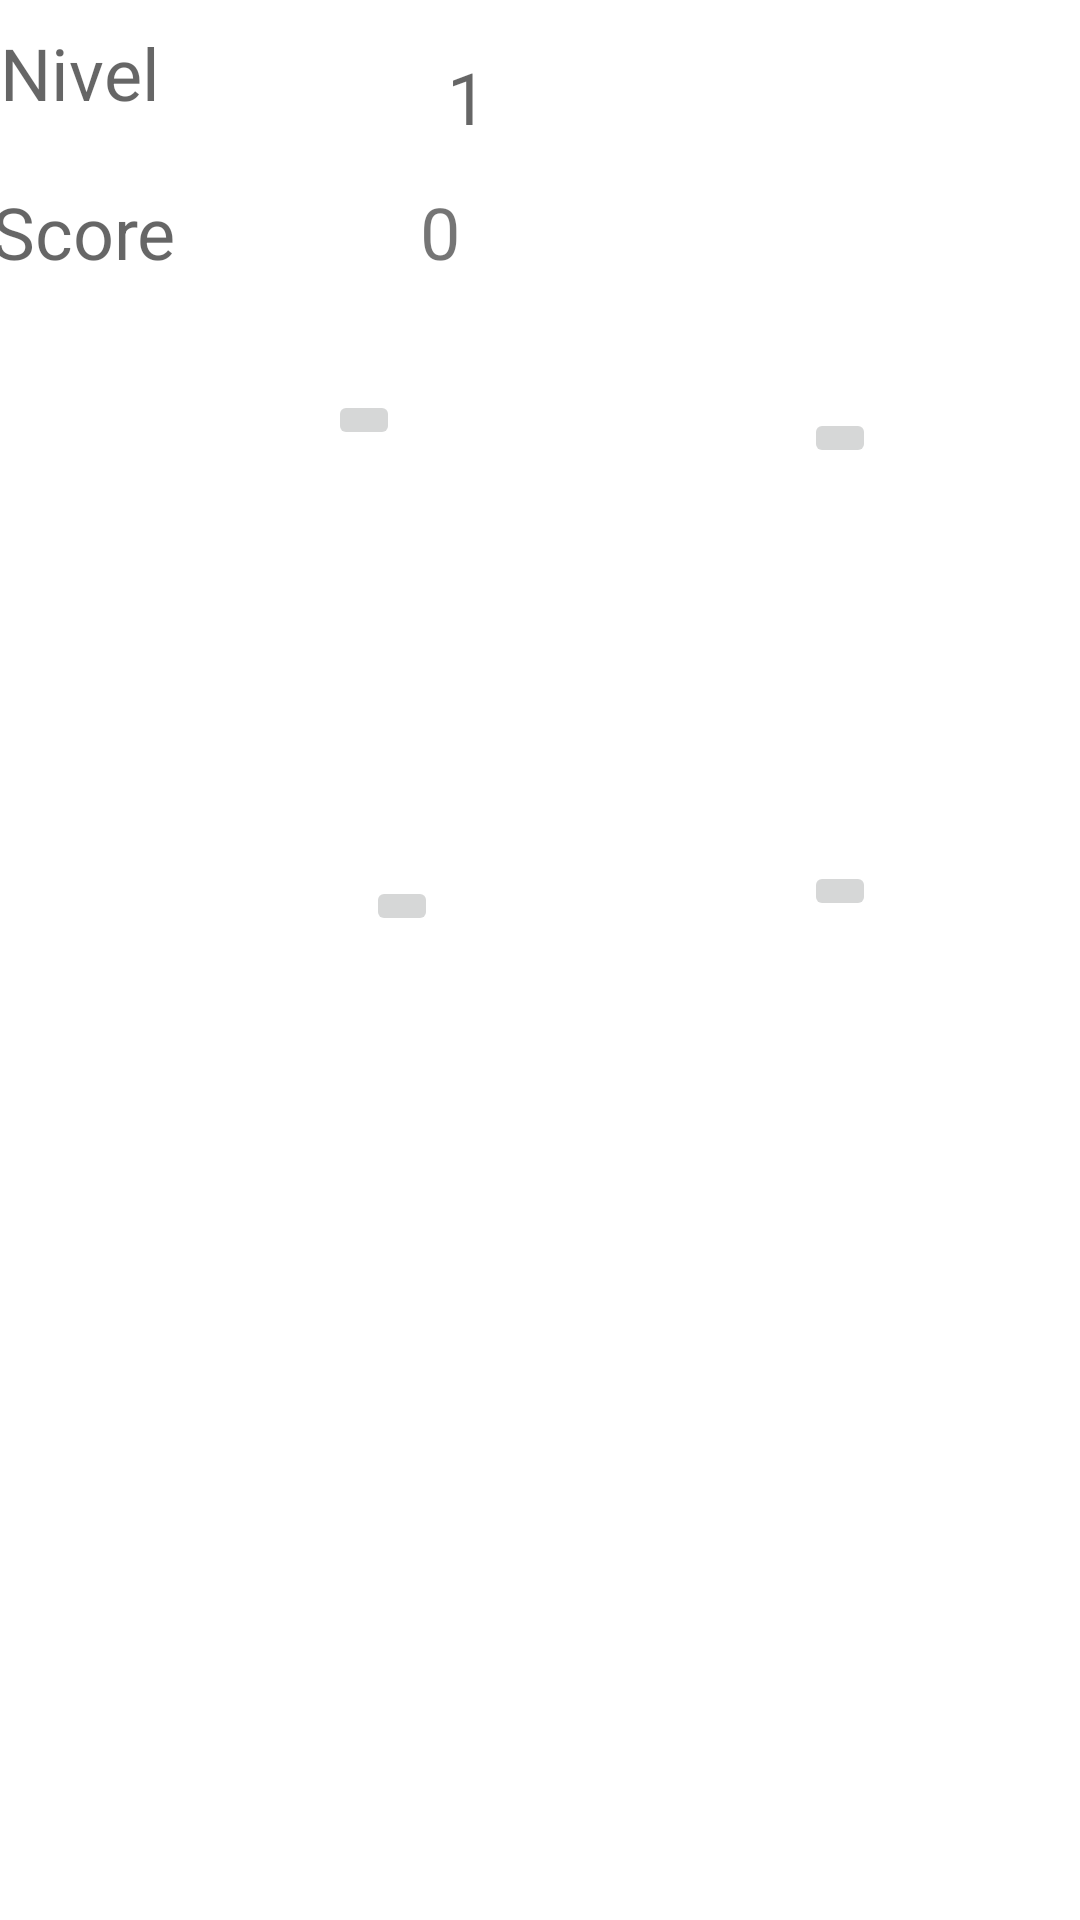

Here is an Android app screen rendered from its layout file. Give the layout XML and the strings, colors and styles it references.
<!-- AndroidManifest.xml: application theme Theme.Memoria_parcial -->
<!-- res/layout/activity_nivel1.xml -->
<?xml version="1.0" encoding="utf-8"?>
<androidx.constraintlayout.widget.ConstraintLayout xmlns:android="http://schemas.android.com/apk/res/android"
    xmlns:app="http://schemas.android.com/apk/res-auto"
    xmlns:tools="http://schemas.android.com/tools"
    android:layout_width="match_parent"
    android:layout_height="match_parent"
    tools:context=".nivel1">

    <ImageButton
        android:id="@+id/imageButton2"
        android:layout_width="wrap_content"
        android:layout_height="wrap_content"
        android:layout_marginTop="36dp"
        android:layout_marginEnd="68dp"
        android:onClick="action2"
        android:visibility="visible"
        app:layout_constraintEnd_toEndOf="parent"
        app:layout_constraintTop_toBottomOf="@+id/textView4"
        app:srcCompat="@mipmap/homer" />

    <ImageButton
        android:id="@+id/imageButton"
        android:layout_width="wrap_content"
        android:layout_height="wrap_content"
        android:layout_marginTop="36dp"
        android:onClick="action1"
        android:visibility="visible"
        app:layout_constraintEnd_toStartOf="@+id/imageButton2"
        app:layout_constraintHorizontal_bias="0.448"
        app:layout_constraintStart_toStartOf="parent"
        app:layout_constraintTop_toBottomOf="@+id/textView3"
        app:srcCompat="@mipmap/homer" />

    <ImageButton
        android:id="@+id/imageButton4"
        android:layout_width="wrap_content"
        android:layout_height="wrap_content"
        android:layout_marginTop="60dp"
        android:layout_marginEnd="68dp"
        android:onClick="action4"
        app:layout_constraintBottom_toBottomOf="parent"
        app:layout_constraintEnd_toEndOf="parent"
        app:layout_constraintTop_toBottomOf="@+id/imageButton2"
        app:layout_constraintVertical_bias="0.176"
        app:srcCompat="@mipmap/bart" />

    <ImageButton
        android:id="@+id/imageButton3"
        android:layout_width="wrap_content"
        android:layout_height="wrap_content"
        android:layout_marginTop="60dp"
        android:onClick="action3"
        app:layout_constraintBottom_toBottomOf="parent"
        app:layout_constraintEnd_toStartOf="@+id/imageButton4"
        app:layout_constraintStart_toStartOf="parent"
        app:layout_constraintTop_toBottomOf="@+id/imageButton"
        app:layout_constraintVertical_bias="0.2"
        app:srcCompat="@mipmap/bart" />

    <TextView
        android:id="@+id/textView2"
        android:layout_width="31dp"
        android:layout_height="33dp"
        android:layout_marginTop="16dp"
        android:layout_marginEnd="180dp"
        android:hint="@string/n1"
        android:textSize="24sp"
        app:layout_constraintEnd_toEndOf="parent"
        app:layout_constraintTop_toTopOf="parent" />

    <TextView
        android:id="@+id/textView4"
        android:layout_width="44dp"
        android:layout_height="39dp"
        android:layout_marginTop="12dp"
        android:layout_marginEnd="176dp"
        android:text="0"
        android:textSize="24sp"
        app:layout_constraintEnd_toEndOf="parent"
        app:layout_constraintTop_toBottomOf="@+id/textView2" />

    <TextView
        android:id="@+id/textView3"
        android:layout_width="146dp"
        android:layout_height="33dp"
        android:layout_marginTop="20dp"
        android:height="5dp"
        android:hint="@string/score"
        android:textSize="24sp"
        app:layout_constraintEnd_toStartOf="@+id/textView4"
        app:layout_constraintHorizontal_bias="0.526"
        app:layout_constraintStart_toStartOf="parent"
        app:layout_constraintTop_toBottomOf="@+id/textView" />

    <TextView
        android:id="@+id/textView"
        android:layout_width="150dp"
        android:layout_height="33dp"
        android:layout_marginTop="8dp"
        android:hint="@string/nivel"
        android:textSize="24sp"
        app:layout_constraintEnd_toStartOf="@+id/textView2"
        app:layout_constraintHorizontal_bias="0.516"
        app:layout_constraintStart_toStartOf="parent"
        app:layout_constraintTop_toTopOf="parent" />

</androidx.constraintlayout.widget.ConstraintLayout>
<!-- resources referenced by this layout -->
<resources>
  <!-- mipmap bart: jpg bitmap (drawable, 8880 bytes) -->
  <!-- mipmap homer: jpg bitmap (drawable, 9361 bytes) -->
  <string name="n1">1</string>
  <string name="nivel">Nivel</string>
  <string name="score">Score</string>
  <style name="Theme.Memoria_parcial" parent="Theme.MaterialComponents.DayNight.DarkActionBar">
          
          <item name="colorPrimary">@color/purple_500</item>
          <item name="colorPrimaryVariant">@color/purple_700</item>
          <item name="colorOnPrimary">@color/white</item>
          
          <item name="colorSecondary">@color/teal_200</item>
          <item name="colorSecondaryVariant">@color/teal_700</item>
          <item name="colorOnSecondary">@color/black</item>
          
          <item name="android:statusBarColor" tools:targetApi="l">?attr/colorPrimaryVariant</item>
          
      </style>
  <!-- not gathered from this repository: default colours our renderer supplied (Android Studio template values) -->
  <color name="purple_500">#FF6200EE</color>
  <color name="purple_700">#FF3700B3</color>
  <color name="teal_200">#FF03DAC5</color>
  <color name="teal_700">#FF018786</color>
  <color name="black">#FF000000</color>
  <color name="white">#FFFFFFFF</color>
</resources>
